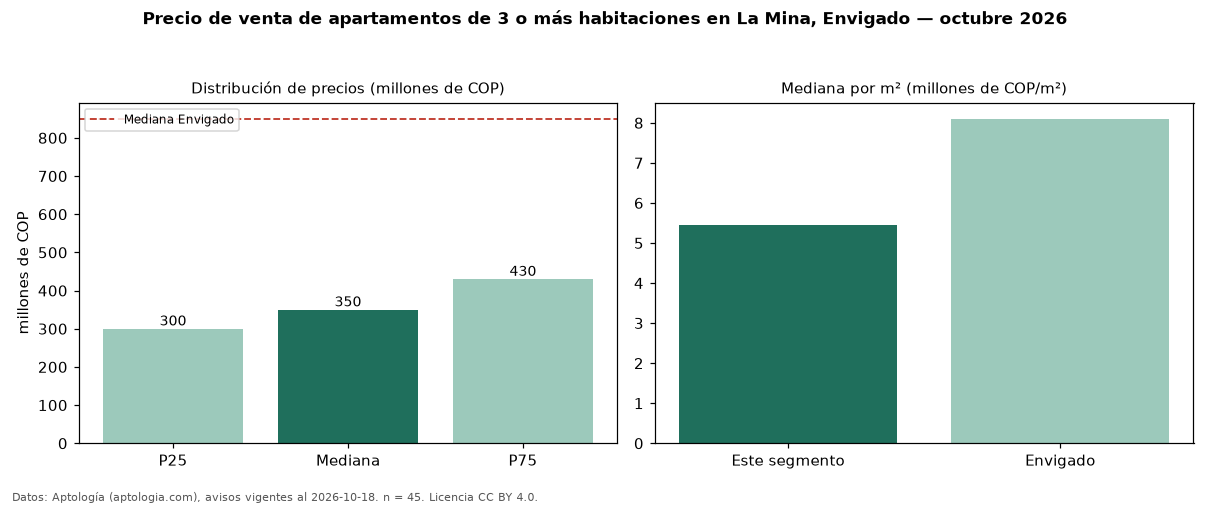

Data behind this chart, as committed beside it:
seccion, metrica, valor, moneda, n
precio, p25, 300000000, COP, 45
precio, mediana, 350000000, COP, 45
precio, p75, 430000000, COP, 45
precio, minimo, 262000000, COP, 45
precio, maximo, 520000000, COP, 45
m2, mediana_precio_m2, 5454545, COP, 45
m2, area_mediana_m2, 60.0, m2, 45
admin, mediana_admin_mes, 225000, COP, 31
banos, mediana_banos, 2.0, , 
parqueadero, pct_con_parqueadero, 70.3, %, 37
estrato, estrato_mas_frecuente, 3, , 45
habitaciones, 3+, 350000000, COP, 45
ciudad, mediana_ciudad_referencia, 850000000, COP, 
ciudad, mediana_m2_ciudad, 8101266, COP, 
fuente, fecha_datos, 2026-10-18, , 
fuente, atribucion, https://www.aptologia.com/venta/envigado…, , 
fuente, licencia, CC BY 4.0, , 
